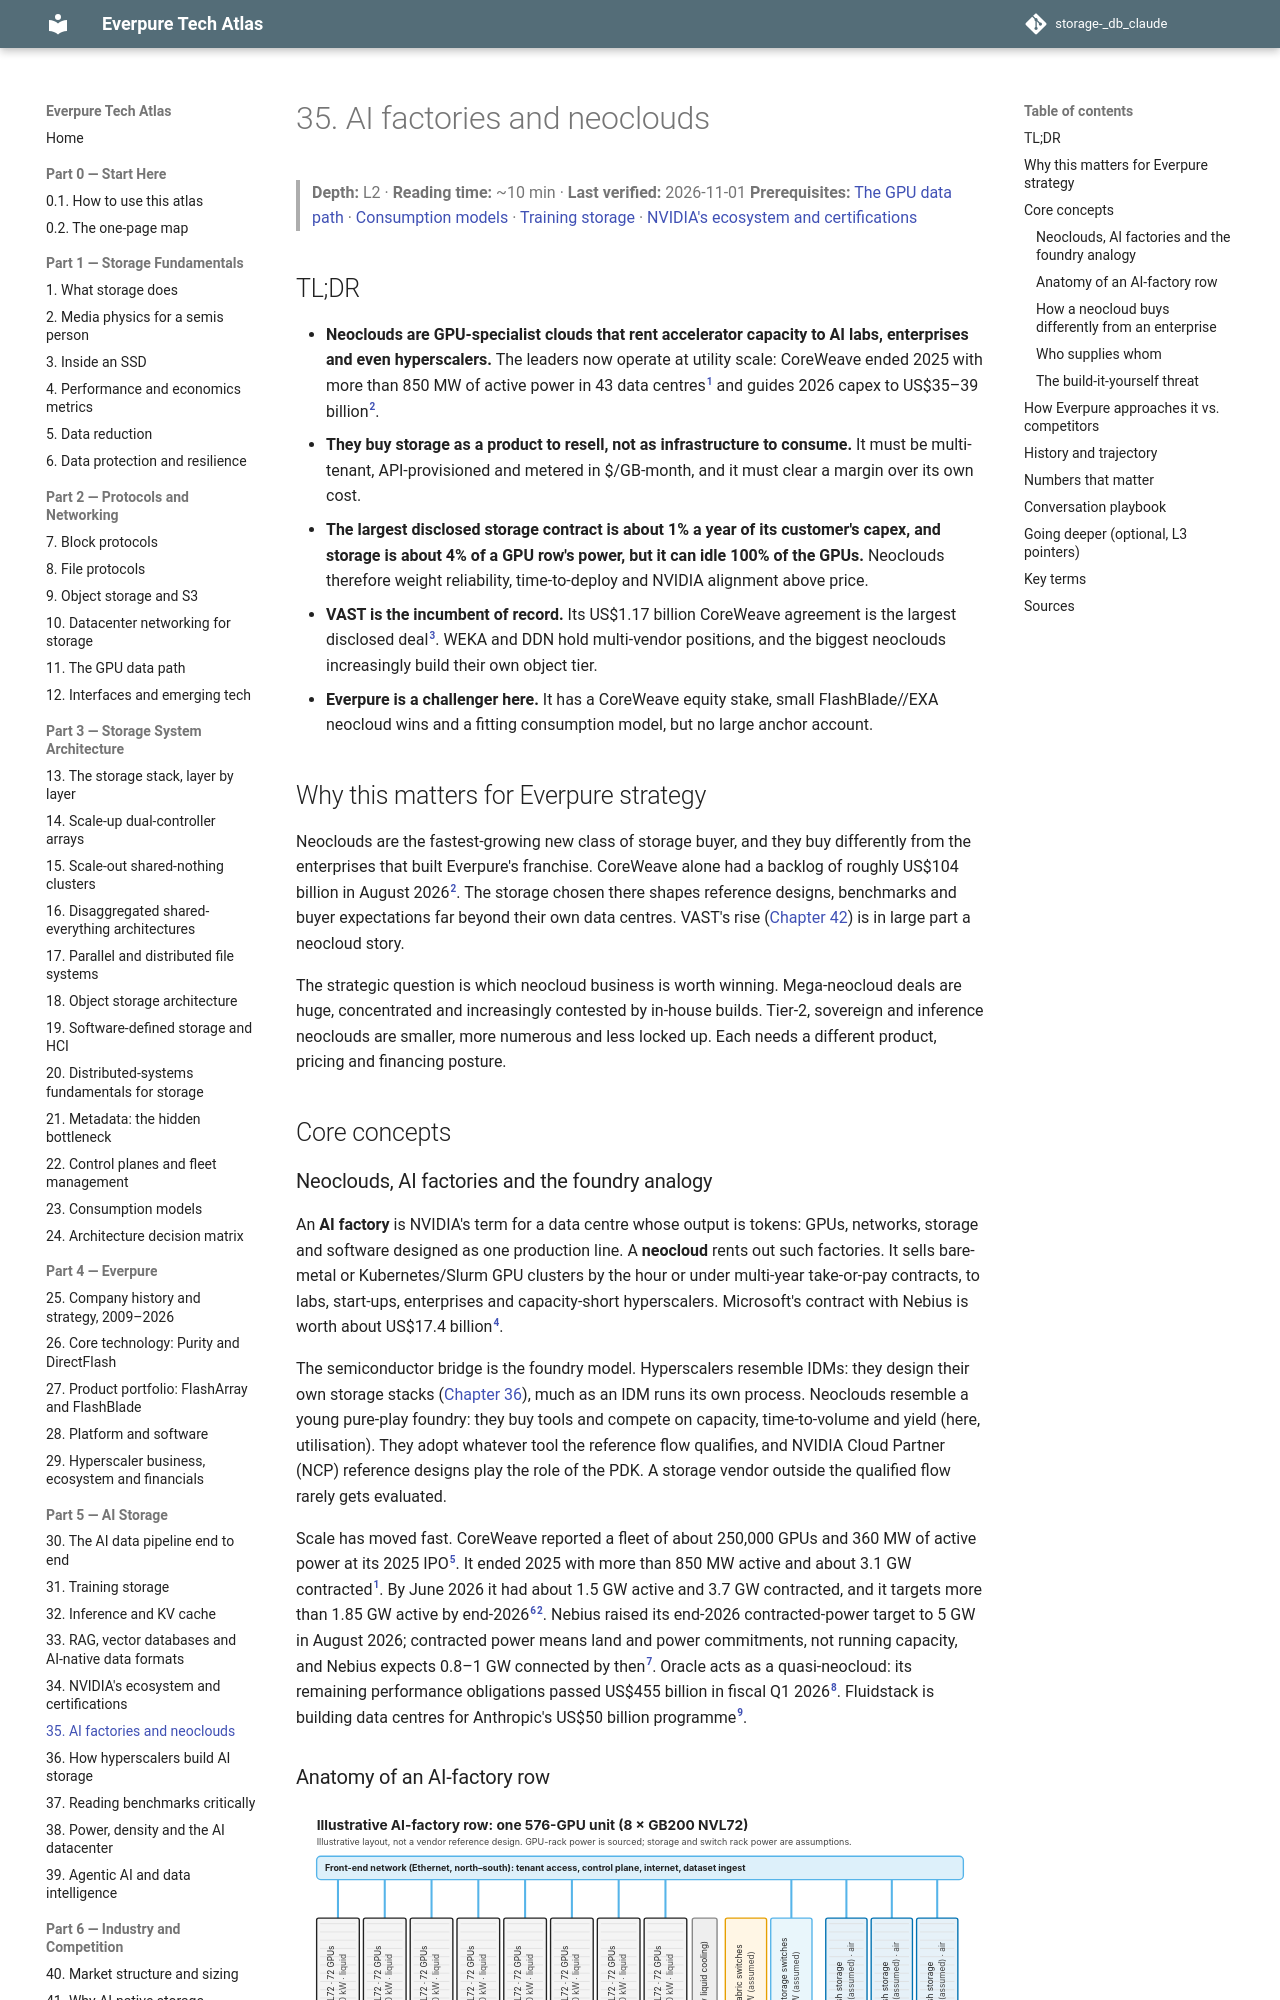

repository: FrankHuang94/storage-_db_claude · page: 05-ai-storage/35-ai-factories-and-neoclouds/index.html · generator: mkdocs

# 35. AI factories and neoclouds

> **Depth:** L2 · **Reading time:** ~10 min · **Last verified:** 2026-11-01
> **Prerequisites:** [The GPU data path](../02-protocols-and-networking/11-gpu-data-path.md) · [Consumption models](../03-system-architecture/23-consumption-models.md) · [Training storage](31-training-storage.md) · [NVIDIA's ecosystem and certifications](34-nvidia-ecosystem.md)

## TL;DR

- **Neoclouds are GPU-specialist clouds that rent accelerator capacity to AI labs, enterprises and even hyperscalers.** The leaders now operate at utility scale: CoreWeave ended 2025 with more than 850 MW of active power in 43 data centres[^1] and guides 2026 capex to US$35–39 billion[^2].
- **They buy storage as a product to resell, not as infrastructure to consume.** It must be multi-tenant, API-provisioned and metered in $/GB-month, and it must clear a margin over its own cost.
- **The largest disclosed storage contract is about 1% a year of its customer's capex, and storage is about 4% of a GPU row's power, but it can idle 100% of the GPUs.** Neoclouds therefore weight reliability, time-to-deploy and NVIDIA alignment above price.
- **VAST is the incumbent of record.** Its US$1.17 billion CoreWeave agreement is the largest disclosed deal[^3]. WEKA and DDN hold multi-vendor positions, and the biggest neoclouds increasingly build their own object tier.
- **Everpure is a challenger here.** It has a CoreWeave equity stake, small FlashBlade//EXA neocloud wins and a fitting consumption model, but no large anchor account.

## Why this matters for Everpure strategy

Neoclouds are the fastest-growing new class of storage buyer, and they buy differently from the enterprises that built Everpure's franchise. CoreWeave alone had a backlog of roughly US$104 billion in August 2026[^2]. The storage chosen there shapes reference designs, benchmarks and buyer expectations far beyond their own data centres. VAST's rise ([Chapter 42](../06-industry-and-competition/42-vast-data.md)) is in large part a neocloud story.

The strategic question is which neocloud business is worth winning. Mega-neocloud deals are huge, concentrated and increasingly contested by in-house builds. Tier-2, sovereign and inference neoclouds are smaller, more numerous and less locked up. Each needs a different product, pricing and financing posture.

## Core concepts

### Neoclouds, AI factories and the foundry analogy

An **AI factory** is NVIDIA's term for a data centre whose output is tokens: GPUs, networks, storage and software designed as one production line. A **neocloud** rents out such factories. It sells bare-metal or Kubernetes/Slurm GPU clusters by the hour or under multi-year take-or-pay contracts, to labs, start-ups, enterprises and capacity-short hyperscalers. Microsoft's contract with Nebius is worth about US$17.4 billion[^4].

The semiconductor bridge is the foundry model. Hyperscalers resemble IDMs: they design their own storage stacks ([Chapter 36](36-hyperscaler-ai-storage.md)), much as an IDM runs its own process. Neoclouds resemble a young pure-play foundry: they buy tools and compete on capacity, time-to-volume and yield (here, utilisation). They adopt whatever tool the reference flow qualifies, and NVIDIA Cloud Partner (NCP) reference designs play the role of the PDK. A storage vendor outside the qualified flow rarely gets evaluated.

Scale has moved fast. CoreWeave reported a fleet of about 250,000 GPUs and 360 MW of active power at its 2025 IPO[^5]. It ended 2025 with more than 850 MW active and about 3.1 GW contracted[^1]. By June 2026 it had about 1.5 GW active and 3.7 GW contracted, and it targets more than 1.85 GW active by end-2026[^6][^2]. Nebius raised its end-2026 contracted-power target to 5 GW in August 2026; contracted power means land and power commitments, not running capacity, and Nebius expects 0.8–1 GW connected by then[^7]. Oracle acts as a quasi-neocloud: its remaining performance obligations passed US$455 billion in fiscal Q1 2026[^8]. Fluidstack is building data centres for Anthropic's US$50 billion programme[^9].
